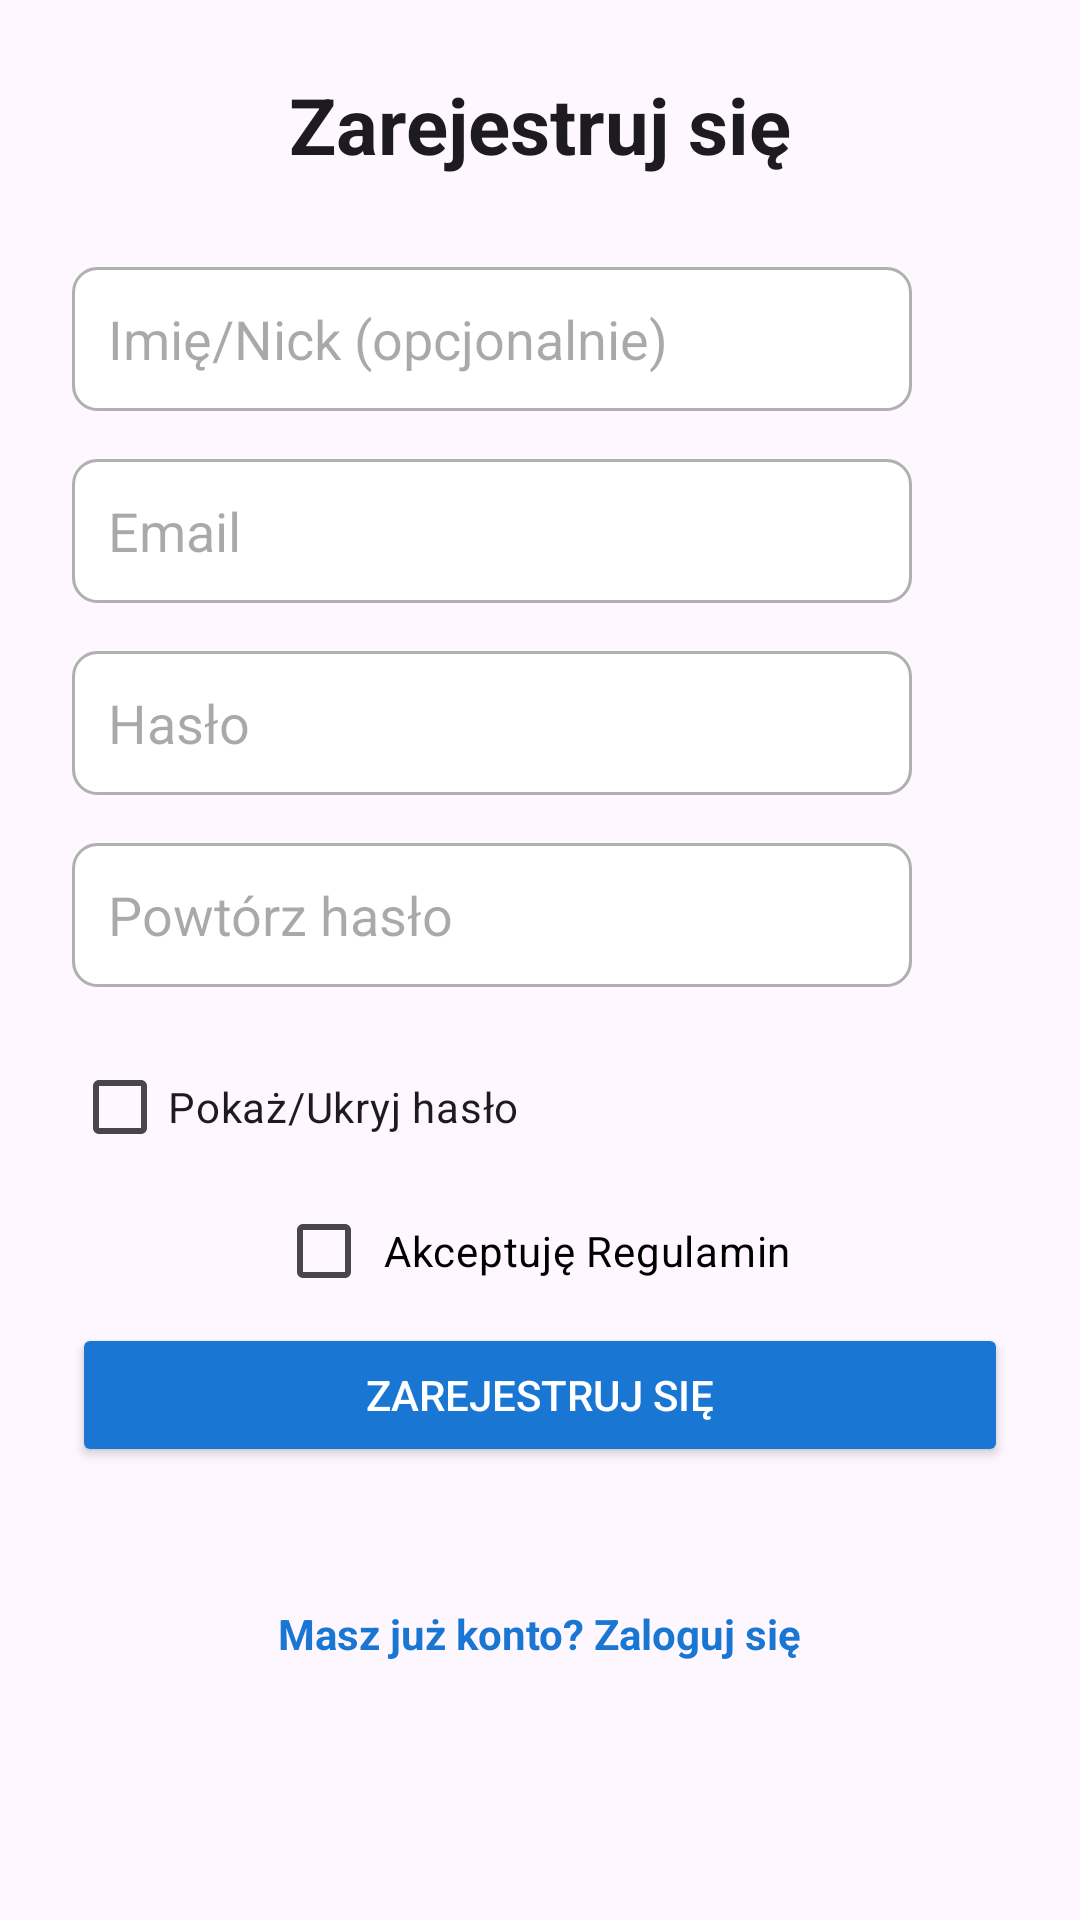

Layout XML and referenced resources for this Android screen:
<!-- AndroidManifest.xml: application theme Theme.HomeBudget -->
<!-- res/layout/activity_register.xml -->
<?xml version="1.0" encoding="utf-8"?>
<ScrollView xmlns:android="http://schemas.android.com/apk/res/android"
    xmlns:app="http://schemas.android.com/apk/res-auto"
    android:layout_width="match_parent"
    android:layout_height="match_parent"
    android:padding="24dp">

    <LinearLayout
        android:layout_width="match_parent"
        android:layout_height="wrap_content"
        android:gravity="center_horizontal"
        android:orientation="vertical">

        <TextView
            android:id="@+id/textTitle"
            android:layout_width="match_parent"
            android:layout_height="wrap_content"
            android:layout_marginBottom="30dp"
            android:gravity="center"
            android:text="Zarejestruj się"
            android:textColor="?android:textColorPrimary"
            android:textSize="26sp"
            android:textStyle="bold" />

        <LinearLayout
            android:layout_width="match_parent"
            android:layout_height="wrap_content"
            android:layout_marginBottom="16dp"
            android:orientation="horizontal">

            <EditText
                android:id="@+id/editTextName"
                android:layout_width="0dp"
                android:layout_height="48dp"
                android:layout_weight="1"
                android:background="@drawable/shape_search_border"
                android:hint="Imię/Nick (opcjonalnie)"
                android:inputType="textPersonName"
                android:maxLength="20"
                android:padding="12dp" />

            <Space
                android:layout_width="32dp"
                android:layout_height="1dp" />
        </LinearLayout>

        <LinearLayout
            android:layout_width="match_parent"
            android:layout_height="wrap_content"
            android:layout_marginBottom="16dp"
            android:orientation="horizontal">

            <EditText
                android:id="@+id/editTextEmail"
                android:layout_width="0dp"
                android:layout_height="48dp"
                android:layout_weight="1"
                android:background="@drawable/shape_search_border"
                android:hint="Email"
                android:inputType="textEmailAddress"
                android:padding="12dp" />

            <Space
                android:layout_width="32dp"
                android:layout_height="1dp" />
        </LinearLayout>

        <LinearLayout
            android:layout_width="match_parent"
            android:layout_height="48dp"
            android:layout_marginBottom="16dp"
            android:gravity="center_vertical"
            android:orientation="horizontal">

            <EditText
                android:id="@+id/editTextPassword"
                android:layout_width="0dp"
                android:layout_height="48dp"
                android:layout_weight="1"
                android:background="@drawable/shape_search_border"
                android:hint="Hasło"
                android:importantForAutofill="no"
                android:inputType="textPassword"
                android:padding="12dp" />

            <ImageView
                android:id="@+id/imagePasswordInfo"
                android:layout_width="24dp"
                android:layout_height="24dp"
                android:layout_marginStart="8dp"
                android:contentDescription="Wymagania hasła"
                android:src="@drawable/ic_info"
                app:tint="#1976D2" />
        </LinearLayout>

        <LinearLayout
            android:layout_width="match_parent"
            android:layout_height="wrap_content"
            android:layout_marginBottom="16dp"
            android:orientation="horizontal">

            <EditText
                android:id="@+id/editTextConfirmPassword"
                android:layout_width="0dp"
                android:layout_height="48dp"
                android:layout_weight="1"
                android:background="@drawable/shape_search_border"
                android:hint="Powtórz hasło"
                android:importantForAutofill="no"
                android:inputType="textPassword"
                android:padding="12dp" />

            <Space
                android:layout_width="32dp"
                android:layout_height="1dp" />
        </LinearLayout>

        <CheckBox
            android:id="@+id/checkboxShowPassword"
            android:layout_width="match_parent"
            android:layout_height="wrap_content"
            android:text="Pokaż/Ukryj hasło" />

        <CheckBox
            android:id="@+id/checkBoxTerms"
            android:layout_width="wrap_content"
            android:layout_height="wrap_content"
            android:padding="4dp"
            android:text="Akceptuję Regulamin"
            android:textColor="@android:color/black"
            android:textSize="14sp" />

        <TextView
            android:id="@+id/textTermsError"
            android:layout_width="wrap_content"
            android:layout_height="wrap_content"
            android:layout_marginBottom="8dp"
            android:text="Musisz zaakceptować regulamin"
            android:textColor="@android:color/holo_red_dark"
            android:textSize="13sp"
            android:visibility="gone" />

        <Button
            android:id="@+id/buttonRegister"
            android:layout_width="match_parent"
            android:layout_height="wrap_content"
            android:layout_marginBottom="16dp"
            android:backgroundTint="@color/buttonPrimaryBackground"
            android:text="Zarejestruj się"
            android:textColor="@color/buttonPrimaryText" />

        <ProgressBar
            android:id="@+id/progressBar"
            android:layout_width="wrap_content"
            android:layout_height="wrap_content"
            android:layout_marginTop="16dp"
            android:visibility="gone" />

        <TextView
            android:id="@+id/textLogin"
            android:layout_width="wrap_content"
            android:layout_height="wrap_content"
            android:layout_marginTop="16dp"
            android:clickable="true"
            android:focusable="true"
            android:paddingVertical="14dp"
            android:text="Masz już konto? Zaloguj się"
            android:textColor="#1976D2"
            android:textStyle="bold" />

    </LinearLayout>

</ScrollView>
<!-- resources referenced by this layout -->
<resources>
  <color name="buttonPrimaryBackground">#1976D2</color>
  <color name="buttonPrimaryText">#FFFFFFFF</color>
  <!-- drawable shape_search_border (drawable) -->
  <?xml version="1.0" encoding="utf-8"?>
  <shape xmlns:android="http://schemas.android.com/apk/res/android"
      android:shape="rectangle">
  
  
      <solid android:color="@color/dialogBackground"/>
      <stroke android:width="1dp" android:color="@color/dialogStroke"/>
      <corners android:radius="8dp"/>
  
  </shape>
  <style name="Theme.HomeBudget" parent="Base.Theme.HomeBudget" />
  <color name="dialogBackground">#FFFFFF</color>
  <color name="dialogStroke">#B0B0B0</color>
  <style name="Base.Theme.HomeBudget" parent="Theme.Material3.DayNight.NoActionBar">
          
          
      </style>
</resources>
